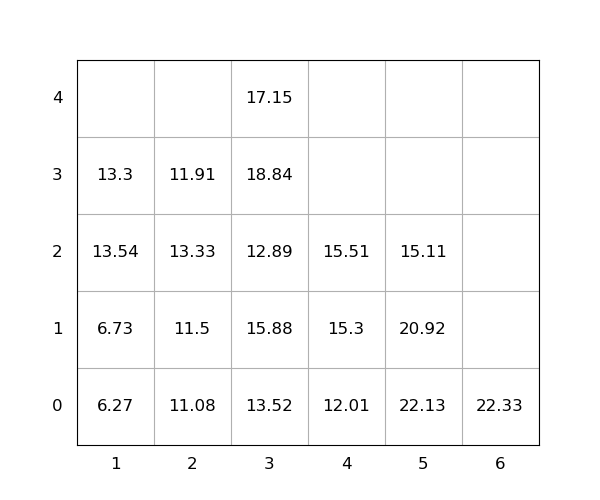

Values plotted in this chart, from the file beside it:
idx, loc_x, loc_y, loc_z, weight, group, score, seq, reloc, size(ft)
1, 1, 0, 0, 6.27, 0, 6.27, 1, 0, 20
2, 5, 0, 0, 22.13, 0, 22.13, 2, 1.0, 20
3, 5, 0, 1, 20.92, 0, 20.92, 3, 1.0, 20
4, 3, 0, 0, 13.52, 0, 13.52, 4, 0, 20
5, 3, 0, 1, 15.88, 0, 15.88, 5, 1.0, 20
6, 3, 0, 2, 12.89, 0, 12.89, 6, 1.0, 20
7, 3, 0, 3, 18.84, 0, 18.84, 7, 1.0, 20
8, 1, 0, 1, 6.73, 0, 6.73, 8, 0, 20
9, 3, 0, 4, 17.15, 0, 17.15, 9, 1.0, 20
10, 5, 0, 2, 15.11, 0, 15.11, 10, 1.0, 20
11, 6, 0, 0, 22.33, 0, 22.33, 11, 0, 20
12, 4, 0, 0, 12.01, 0, 12.01, 12, 1.0, 20
13, 1, 0, 2, 13.54, 0, 13.54, 13, 1.0, 20
14, 2, 0, 0, 11.08, 0, 11.08, 14, 0, 20
15, 1, 0, 3, 13.3, 0, 13.3, 15, 1.0, 20
16, 4, 0, 1, 15.3, 0, 15.3, 16, 1.0, 20
17, 2, 0, 1, 11.5, 0, 11.5, 17, 0, 20
18, 2, 0, 2, 13.33, 0, 13.33, 18, 1.0, 20
19, 2, 0, 3, 11.91, 0, 11.91, 19, 1.0, 20
20, 4, 0, 2, 15.51, 0, 15.51, 20, 1.0, 20
